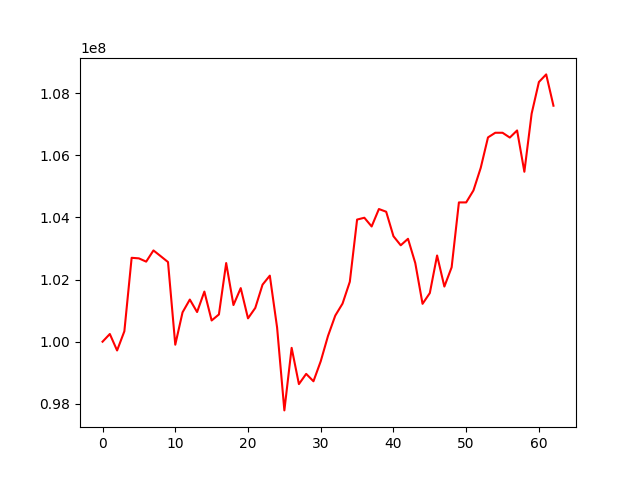

Data behind this chart, as committed beside it:
, 0
0, 100000000
1, 100247675
2, 99717363
3, 100336035
4, 102700984
5, 102682835
6, 102577513
7, 102938476
8, 102752247
9, 102564641
10, 99903358
11, 100944907
12, 101356844
13, 100954768
14, 101613388
15, 100683027
16, 100876874
17, 102531807
18, 101179697
19, 101725358
20, 100751686
21, 101086713
22, 101836017
23, 102126662
24, 100457027
25, 97787912
26, 99801378
27, 98634541
28, 98963781
29, 98725632
30, 99370006
31, 100184608
32, 100840477
33, 101226980
34, 101929816
35, 103931738
36, 103990771
37, 103709785
38, 104271392
39, 104184155
40, 103395687
41, 103103850
42, 103312802
43, 102532026
44, 101219069
45, 101565729
46, 102775829
47, 101775486
48, 102395179
49, 104484356
50, 104484356
51, 104870010
52, 105597347
53, 106577484
54, 106726987
55, 106726987
56, 106572334
57, 106801450
58, 105471675
59, 107342917
... 3 more rows
